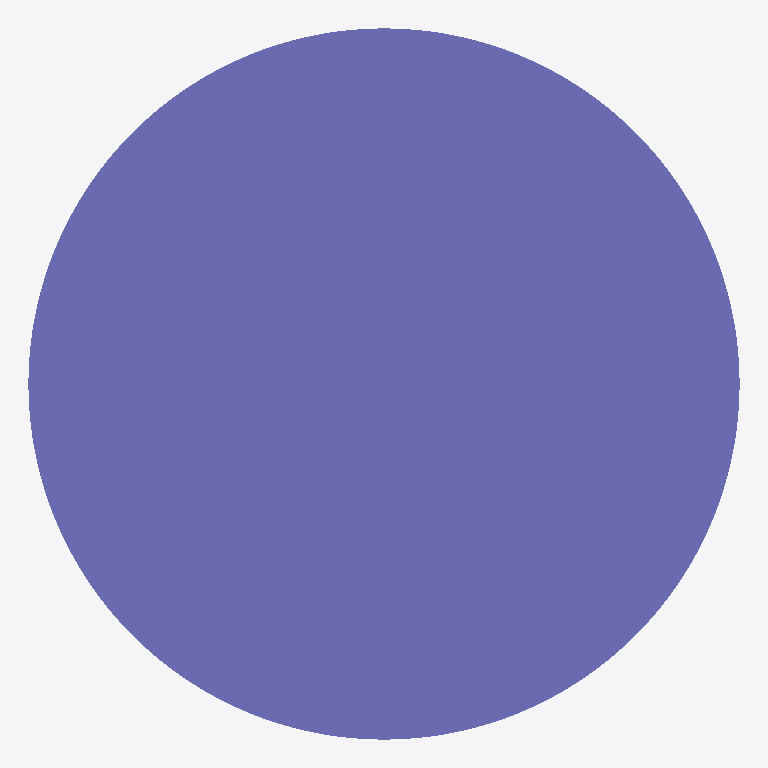
Plan cut of the same IFC building model at storey 'Default Building Storey' (level 0.00 m, cut at 1.40 m), seen from above with north up, elements coloured by IFC class: 1 column (violet). Cut surfaces are drawn darker.
Extent 450.0 m × 450.0 m × 3500.0 m (x, y, z). Storeys (1): Default Building Storey at 0.00 m. Elements (1): 1 IfcColumn.

HEADER;
FILE_DESCRIPTION(('ViewDefinition [CoordinationView]'),'2;1');
FILE_NAME('/Users/macbook/Desktop/BIM/data/rst_advanced/IfcColumn47.ifc','2018-08-31T00:12:43-0400',('Unknown Author','info@ifctoolsproject.com'),('Unknown Organization'),'IFC Tools Project - IFC2x3 Java Toolbox','IFC2x3 Java Toolbox 2.0','Unknown Authorizer');
FILE_SCHEMA(('IFC2X3'));
ENDSEC;
DATA;
#49=IFCPROJECT('2cKc$F5Uj4rwt1QO3uCBHH',#41,'Default Project','Description of Default Project',$,$,$,(#44),#48);
#51=IFCBUILDING('0WlOD$uEH37urqUGTS7j35',#41,'Default Building','Description',$,#50,$,$,.ELEMENT.,$,$,$);
#52=IFCBUILDINGSTOREY('1uXPP0n9fBkg8yr4BJOggV',#41,'Default Building Storey','Description',$,#50,$,$,.ELEMENT.,$);
#1=IFCCOLUMN('18YHwga450Mw4Fy6M5t_8B',#2,'M_Concrete-Round-Column:450mm:122544',$,'450mm',#3,#4,'122544');
ENDSEC;
